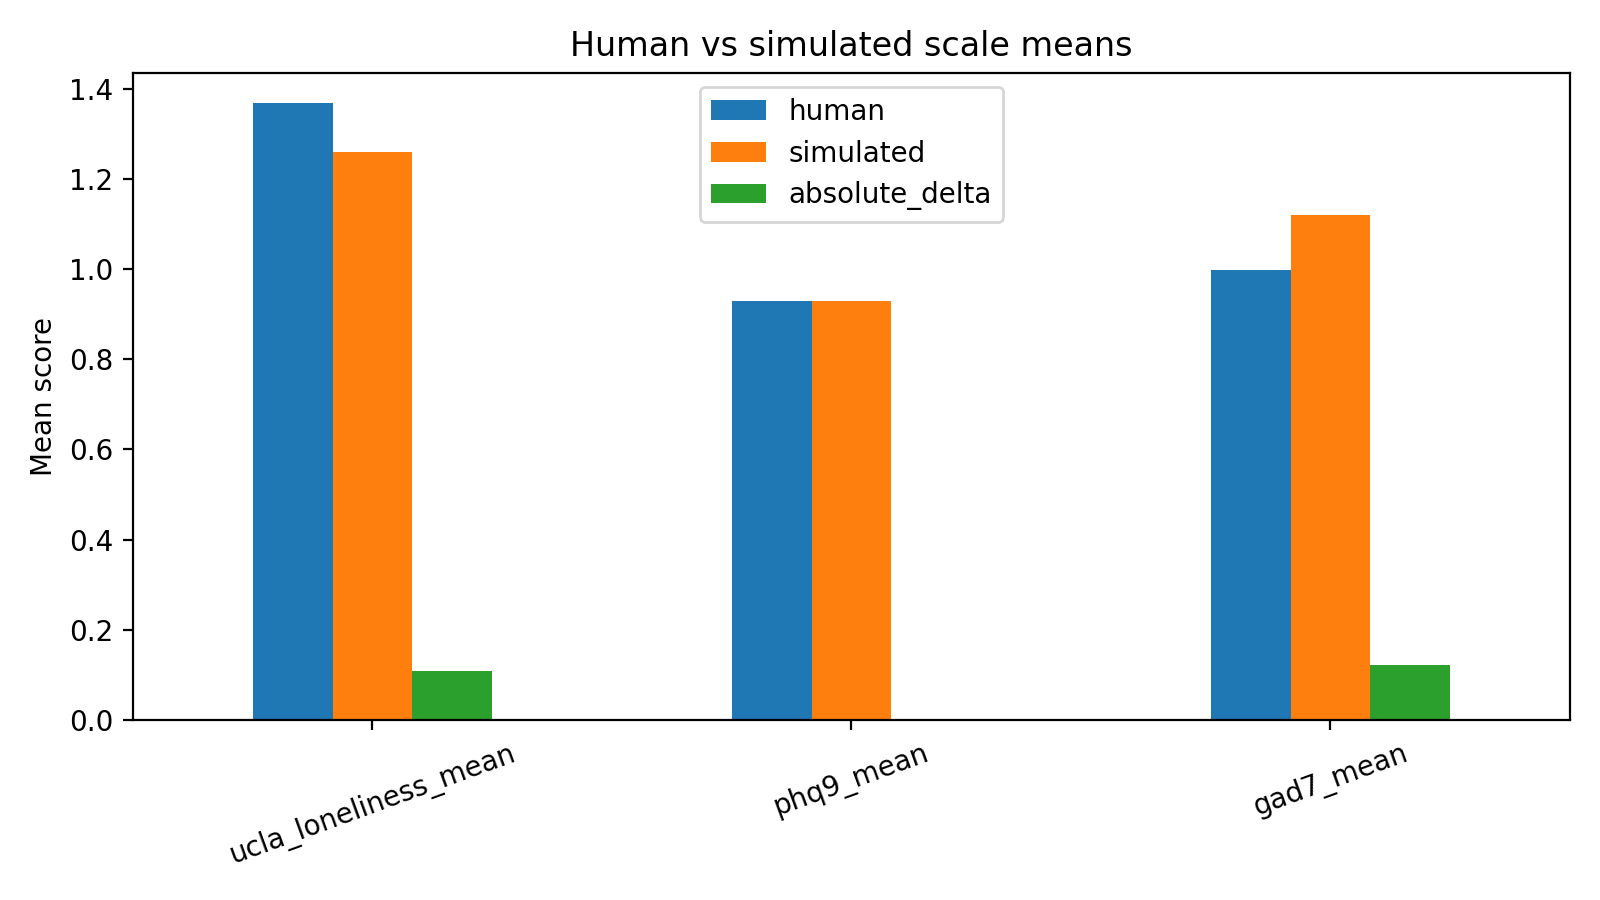

The table this chart was drawn from, first rows:
scale, human, simulated, absolute_delta
ucla_loneliness_mean, 1.367, 1.259, 0.1078
phq9_mean, 0.9292, 0.9292, 0.0
gad7_mean, 0.9982, 1.12, 0.1214
